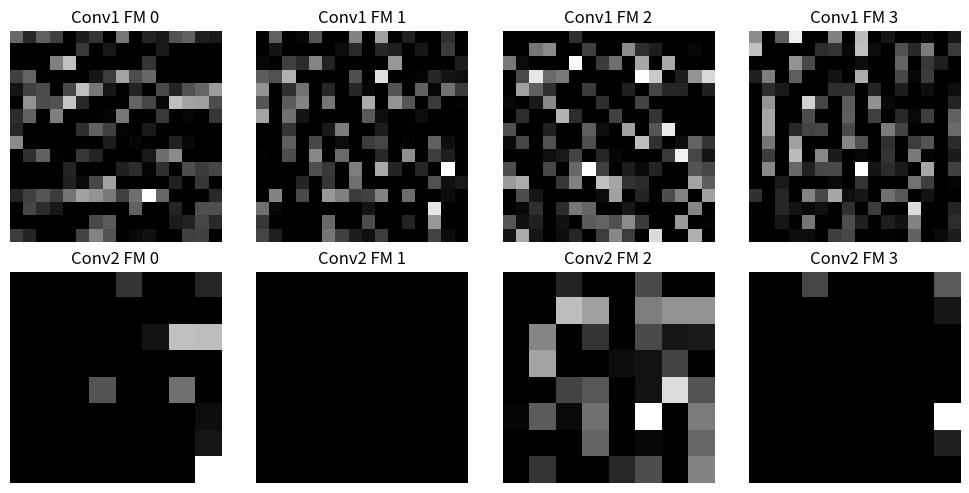

Reproduce this figure in Python. (Note: this script raises an exception after producing the figure.)
"""
08.04 CNN Backbones — simple ConvNet from scratch with numpy
Usage: python 04-cnn-backbones.py
"""
import numpy as np
import matplotlib.pyplot as plt

np.random.seed(0)

# conv2d forward
def conv2d(x, w, b, stride=1, pad=0):
    N, C, H, W = x.shape
    K, C, Hk, Wk = w.shape
    H_out = (H + 2*pad - Hk) // stride + 1
    W_out = (W + 2*pad - Wk) // stride + 1
    x_pad = np.pad(x, ((0,0),(0,0),(pad,pad),(pad,pad)), mode='constant')
    out = np.zeros((N, K, H_out, W_out))
    for n in range(N):
        for k in range(K):
            for i in range(H_out):
                for j in range(W_out):
                    hs, ws = i*stride, j*stride
                    out[n,k,i,j] = np.sum(x_pad[n,:,hs:hs+Hk,ws:ws+Wk] * w[k]) + b[k]
    return out

# max pool
def maxpool2d(x, pool=2, stride=2):
    N, C, H, W = x.shape
    H_out = (H - pool) // stride + 1
    W_out = (W - pool) // stride + 1
    out = np.zeros((N, C, H_out, W_out))
    for n in range(N):
        for c in range(C):
            for i in range(H_out):
                for j in range(W_out):
                    hs, ws = i*stride, j*stride
                    out[n,c,i,j] = np.max(x[n,c,hs:hs+pool,ws:ws+pool])
    return out

# relu
def relu(x):
    return np.maximum(0, x)

# create a tiny image batch
x = np.random.randn(2, 1, 16, 16)  # N,C,H,W

# simulate a simple backbone: conv-pool-conv-pool-GAP
w1 = np.random.randn(4, 1, 3, 3) * 0.1; b1 = np.zeros(4)
x1 = relu(conv2d(x, w1, b1, pad=1))     # (2,4,16,16)
x2 = maxpool2d(x1, pool=2, stride=2)     # (2,4,8,8)
w2 = np.random.randn(8, 4, 3, 3) * 0.1; b2 = np.zeros(8)
x3 = relu(conv2d(x2, w2, b2, pad=1))     # (2,8,8,8)
x4 = maxpool2d(x3, pool=2, stride=2)     # (2,8,4,4)
# global average pooling
gap = x4.mean(axis=(2,3))                # (2,8)
print(f"Input shape:  {x.shape}")
print(f"After conv1:  {x1.shape}")
print(f"After pool1:  {x2.shape}")
print(f"After conv2:  {x3.shape}")
print(f"After pool2:  {x4.shape}")
print(f"After GAP:    {gap.shape}")

# visualise first feature maps
fig, axes = plt.subplots(2, 4, figsize=(10, 5))
for i in range(4):
    axes[0, i].imshow(x1[0, i], cmap='gray')
    axes[0, i].set_title(f'Conv1 FM {i}')
    axes[1, i].imshow(x3[0, i], cmap='gray')
    axes[1, i].set_title(f'Conv2 FM {i}')
for ax in axes.flat: ax.axis('off')
plt.tight_layout(); plt.savefig('../../assets/phase08/04_cnn_backbones.png', dpi=100)
print("Saved 04_cnn_backbones.png")
